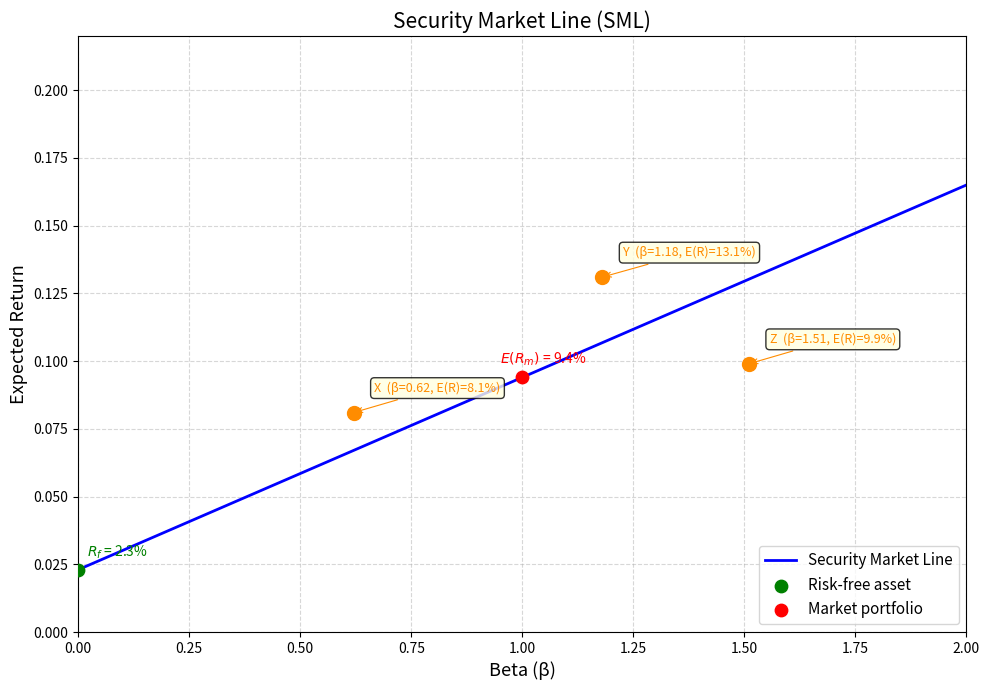

The script that saved this image:
import numpy as np
import matplotlib.pyplot as plt

# ==========================
# 可调参数（只需修改这里）
# ==========================
Rf = 0.023       # 无风险利率 (2.3%)
E_Rm = 0.094     # 市场期望收益 (9.4%)

# ==========================
# 股票数据： (beta, 期望收益, 标签)
# ==========================
stocks = [
    (0.62, 0.081, 'X'),
    (1.18, 0.131, 'Y'),
    (1.51, 0.099, 'Z')
]

# ==========================
# 1. 构造 SML 并画图
# ==========================
beta_range = np.linspace(0, 2, 200)
er_sml = Rf + beta_range * (E_Rm - Rf)          # CAPM 方程

plt.figure(figsize=(10, 7))
plt.plot(beta_range, er_sml, 'b-', linewidth=2, label='Security Market Line')

# 无风险资产与市场组合
plt.scatter(0, Rf, color='green', s=80, zorder=5, label='Risk-free asset')
plt.scatter(1, E_Rm, color='red', s=80, zorder=5, label='Market portfolio')

# 标注三只股票
for beta, er, name in stocks:
    plt.scatter(beta, er, color='darkorange', s=100, zorder=5)
    plt.annotate(f'{name}  (β={beta}, E(R)={er*100:.1f}%)',
                 xy=(beta, er), xytext=(15, 15), textcoords='offset points',
                 fontsize=9, color='darkorange',
                 arrowprops=dict(arrowstyle='->', color='darkorange', lw=0.8),
                 bbox=dict(boxstyle='round,pad=0.3', fc='lightyellow', alpha=0.8))

# 图形装饰
plt.xlabel('Beta (β)', fontsize=13)
plt.ylabel('Expected Return', fontsize=13)
plt.title('Security Market Line (SML)', fontsize=15)
plt.xlim(0, 2)
plt.ylim(0, 0.22)
plt.grid(True, linestyle='--', alpha=0.5)
plt.legend(fontsize=11, loc='lower right')

# 在图上直接写出 Rf 和 E(Rm) 的数值
plt.text(0.02, Rf + 0.005, f'$R_f$ = {Rf*100:.1f}%', fontsize=10, color='green')
plt.text(0.95, E_Rm + 0.005, f'$E(R_m)$ = {E_Rm*100:.1f}%', fontsize=10, color='red')

plt.tight_layout()

# 保存图形
fig_path = 'sml_plot.png'
plt.savefig(fig_path, dpi=150)
plt.close()
print(f"图形已保存至: {fig_path}")

# ==========================
# 2. 报告所需计算结果
# ==========================
sml_slope = E_Rm - Rf                     # 证券市场线斜率
beta_target = 1.27
er_at_beta_127 = Rf + beta_target * sml_slope   # CAPM 期望收益

result = {
    'sml_slope': sml_slope,
    'er_at_beta_127': er_at_beta_127,
    'figure_path': fig_path
}

# 课堂展示：打印结果字典
print("\n=== 结果输出 ===")
print(f"SML 斜率 (市场风险溢价): {sml_slope:.4f} ({sml_slope*100:.2f}%)")
print(f"β = 1.27 处的 CAPM 期望收益: {er_at_beta_127:.4f} ({er_at_beta_127*100:.2f}%)")
print("\nresult 字典:")
print(result)
